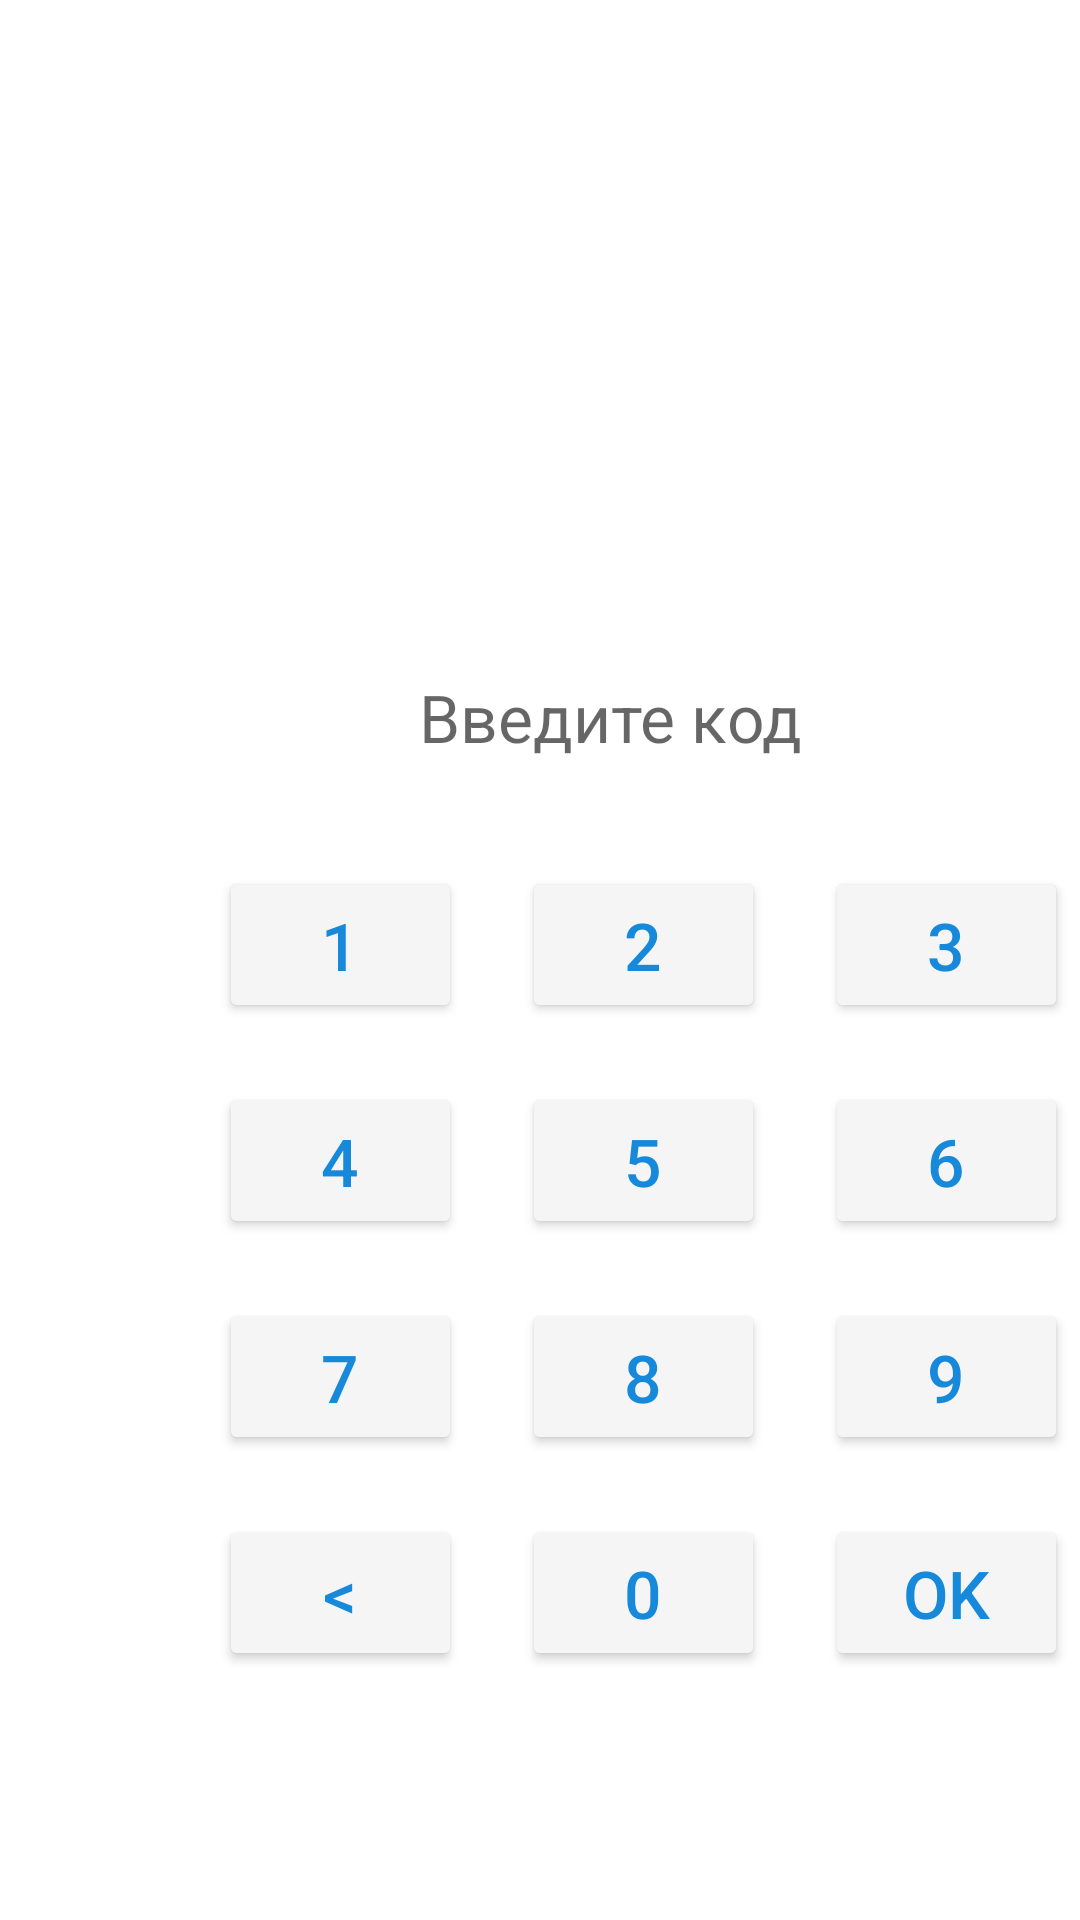

This screen was rendered from an Android layout file. Write that file and the resources it references.
<!-- AndroidManifest.xml: application theme Theme.HW_116 -->
<!-- res/layout/activity_main.xml -->
<?xml version="1.0" encoding="utf-8"?>
<RelativeLayout xmlns:android="http://schemas.android.com/apk/res/android"
    android:id="@+id/pin_code"
    android:layout_width="fill_parent"
    android:layout_height="fill_parent"
    android:background="#FFFFFF">

    
    <TextView
        android:id="@+id/code"
        style="@style/code_style"
        android:layout_marginStart="47dp"
        android:layout_marginTop="219dp"
        android:hint="@string/code"
        android:maxLength="4"/>

    <Button
        android:id="@+id/button_one"
        style="@style/button_style"
        android:layout_marginStart="73dp"
        android:layout_marginTop="289dp"
        android:text="@string/one" />

    <Button
        android:id="@+id/button_two"
        style="@style/button_style"
        android:layout_marginStart="174dp"
        android:layout_marginTop="289dp"
        android:text="@string/two" />

    <Button
        android:id="@+id/button_three"
        style="@style/button_style"
        android:layout_marginStart="275dp"
        android:layout_marginTop="289dp"
        android:text="@string/three" />

    <Button
        android:id="@+id/button_four"
        style="@style/button_style"
        android:layout_marginStart="73dp"
        android:layout_marginTop="361dp"
        android:text="@string/four" />

    <Button
        android:id="@+id/button_five"
        style="@style/button_style"
        android:layout_marginStart="174dp"
        android:layout_marginTop="361dp"
        android:text="@string/five" />

    <Button
        android:id="@+id/button_six"
        style="@style/button_style"
        android:layout_marginStart="275dp"
        android:layout_marginTop="361dp"
        android:text="@string/six" />


    <Button
        android:id="@+id/button_seven"
        style="@style/button_style"
        android:layout_marginStart="73dp"
        android:layout_marginTop="433dp"
        android:text="@string/seven" />

    <Button
        android:id="@+id/button_eight"
        style="@style/button_style"
        android:layout_marginStart="174dp"
        android:layout_marginTop="433dp"
        android:text="@string/eight" />

    <Button
        android:id="@+id/button_nine"
        style="@style/button_style"
        android:layout_marginStart="275dp"
        android:layout_marginTop="433dp"
        android:text="@string/nine" />

    <Button
        android:id="@+id/button_del"
        style="@style/button_style"
        android:layout_marginStart="73dp"
        android:layout_marginTop="505dp"
        android:text="@string/del" />

    <Button
        android:id="@+id/button_zero"
        style="@style/button_style"
        android:layout_marginStart="174dp"
        android:layout_marginTop="505dp"
        android:text="@string/zero" />

    <Button
        android:id="@+id/button_ok"
        style="@style/button_style"
        android:layout_marginStart="275dp"
        android:layout_marginTop="505dp"
        android:text="@string/ok" />
</RelativeLayout>
<!-- resources referenced by this layout -->
<resources>
  <string name="code">Введите код</string>
  <string name="del">&lt;</string>
  <string name="eight">8</string>
  <string name="five">5</string>
  <string name="four">4</string>
  <string name="nine">9</string>
  <string name="ok">OK</string>
  <string name="one">1</string>
  <string name="seven">7</string>
  <string name="six">6</string>
  <string name="three">3</string>
  <string name="two">2</string>
  <string name="zero">0</string>
  <style name="button_style">
          <item name="android:textSize">22sp</item>
          <item name="android:textColor">#1789DB</item>
          <item name="android:layout_width">81dp</item>
          <item name="android:layout_height">52dp</item>
          <item name="android:layout_alignParentStart">true</item>
          <item name="android:layout_alignParentTop">true</item>
          <item name="android:layout_marginStart">275dp</item>
          <item name="android:layout_marginTop">289dp</item>
          <item name="android:backgroundTint">#F5F5F5</item>
          <item name="android:lineSpacingExtra">-1sp</item>
      </style>
  <style name="code_style">
          <item name="android:textSize">22sp</item>
          <item name="android:textColor">#1789DB</item>
          <item name="android:layout_width">317dp</item>
          <item name="android:layout_height">40dp</item>
          <item name="android:layout_alignParentStart">true</item>
          <item name="android:layout_alignParentTop">true</item>
          <item name="android:lineSpacingExtra">9sp</item>
          <item name="android:gravity">center_horizontal|center_vertical</item>
      </style>
  <style name="Theme.HW_116" parent="Theme.MaterialComponents.DayNight.DarkActionBar">
          
          <item name="colorPrimary">@color/purple_500</item>
          <item name="colorPrimaryVariant">@color/purple_700</item>
          <item name="colorOnPrimary">@color/white</item>
          
          <item name="colorSecondary">@color/teal_200</item>
          <item name="colorSecondaryVariant">@color/teal_700</item>
          <item name="colorOnSecondary">@color/black</item>
          
          <item name="android:statusBarColor">?attr/colorPrimaryVariant</item>
          
      </style>
  <!-- not gathered from this repository: default colours our renderer supplied (Android Studio template values) -->
  <color name="purple_500">#FF6200EE</color>
  <color name="purple_700">#FF3700B3</color>
  <color name="teal_200">#FF03DAC5</color>
  <color name="teal_700">#FF018786</color>
  <color name="black">#FF000000</color>
  <color name="white">#FFFFFFFF</color>
</resources>
